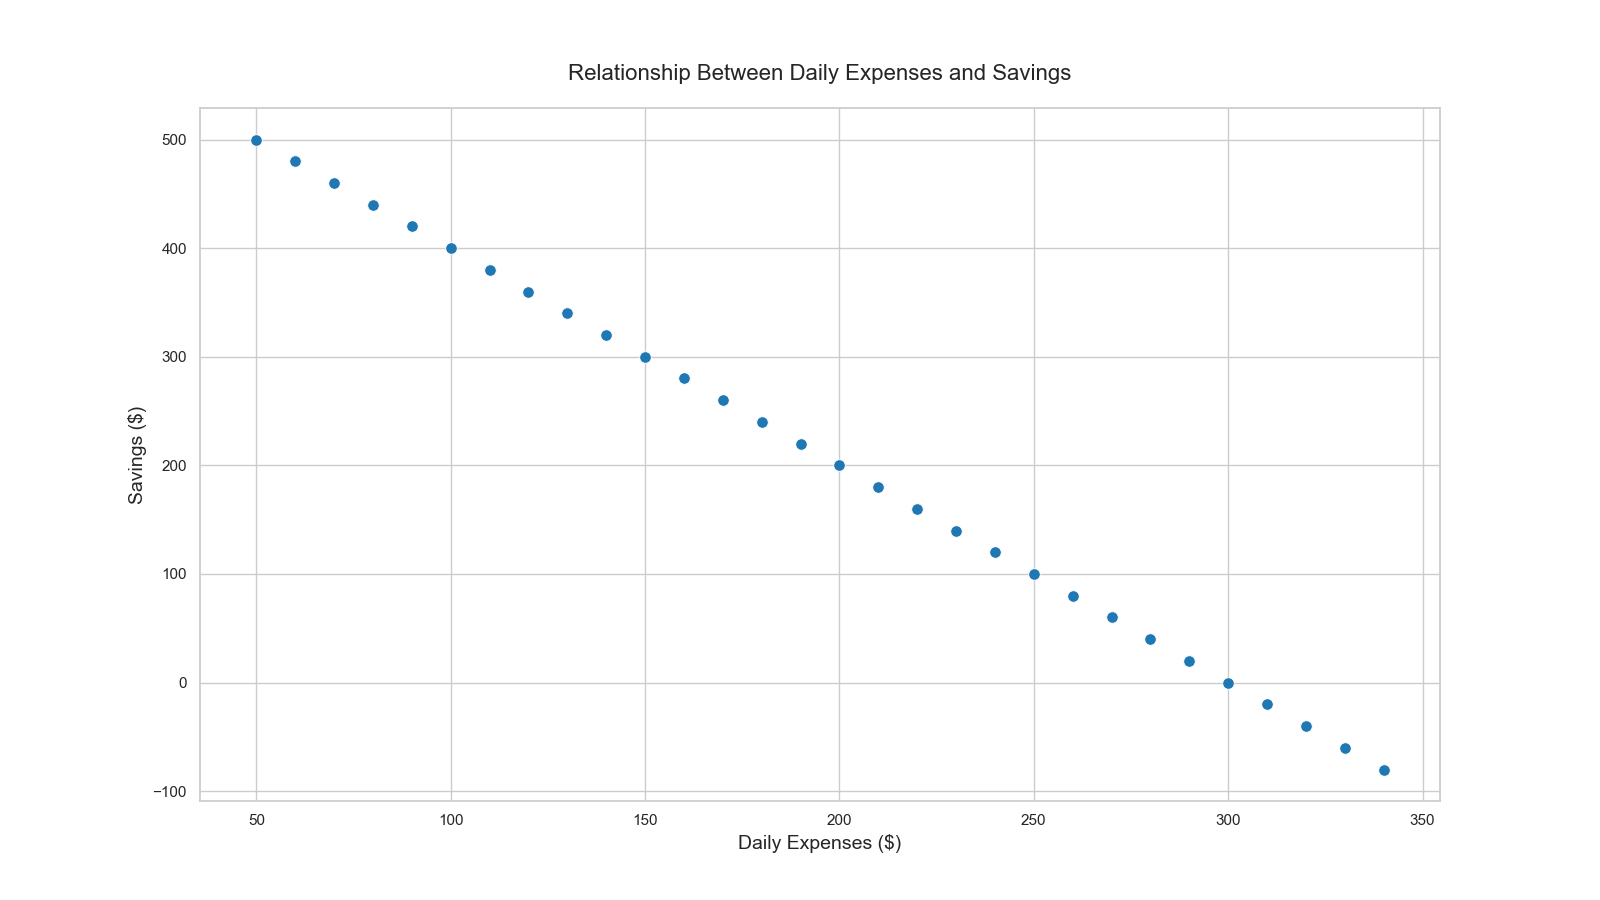

The file beside this chart, header and first rows:
PersonID, DailyExpenses, Savings
1, 50, 500
2, 60, 480
3, 70, 460
4, 80, 440
5, 90, 420
6, 100, 400
7, 110, 380
8, 120, 360
9, 130, 340
10, 140, 320
11, 150, 300
12, 160, 280
13, 170, 260
14, 180, 240
15, 190, 220
16, 200, 200
17, 210, 180
18, 220, 160
19, 230, 140
20, 240, 120
21, 250, 100
22, 260, 80
23, 270, 60
24, 280, 40
25, 290, 20
26, 300, 0
27, 310, -20
28, 320, -40
29, 330, -60
30, 340, -80
